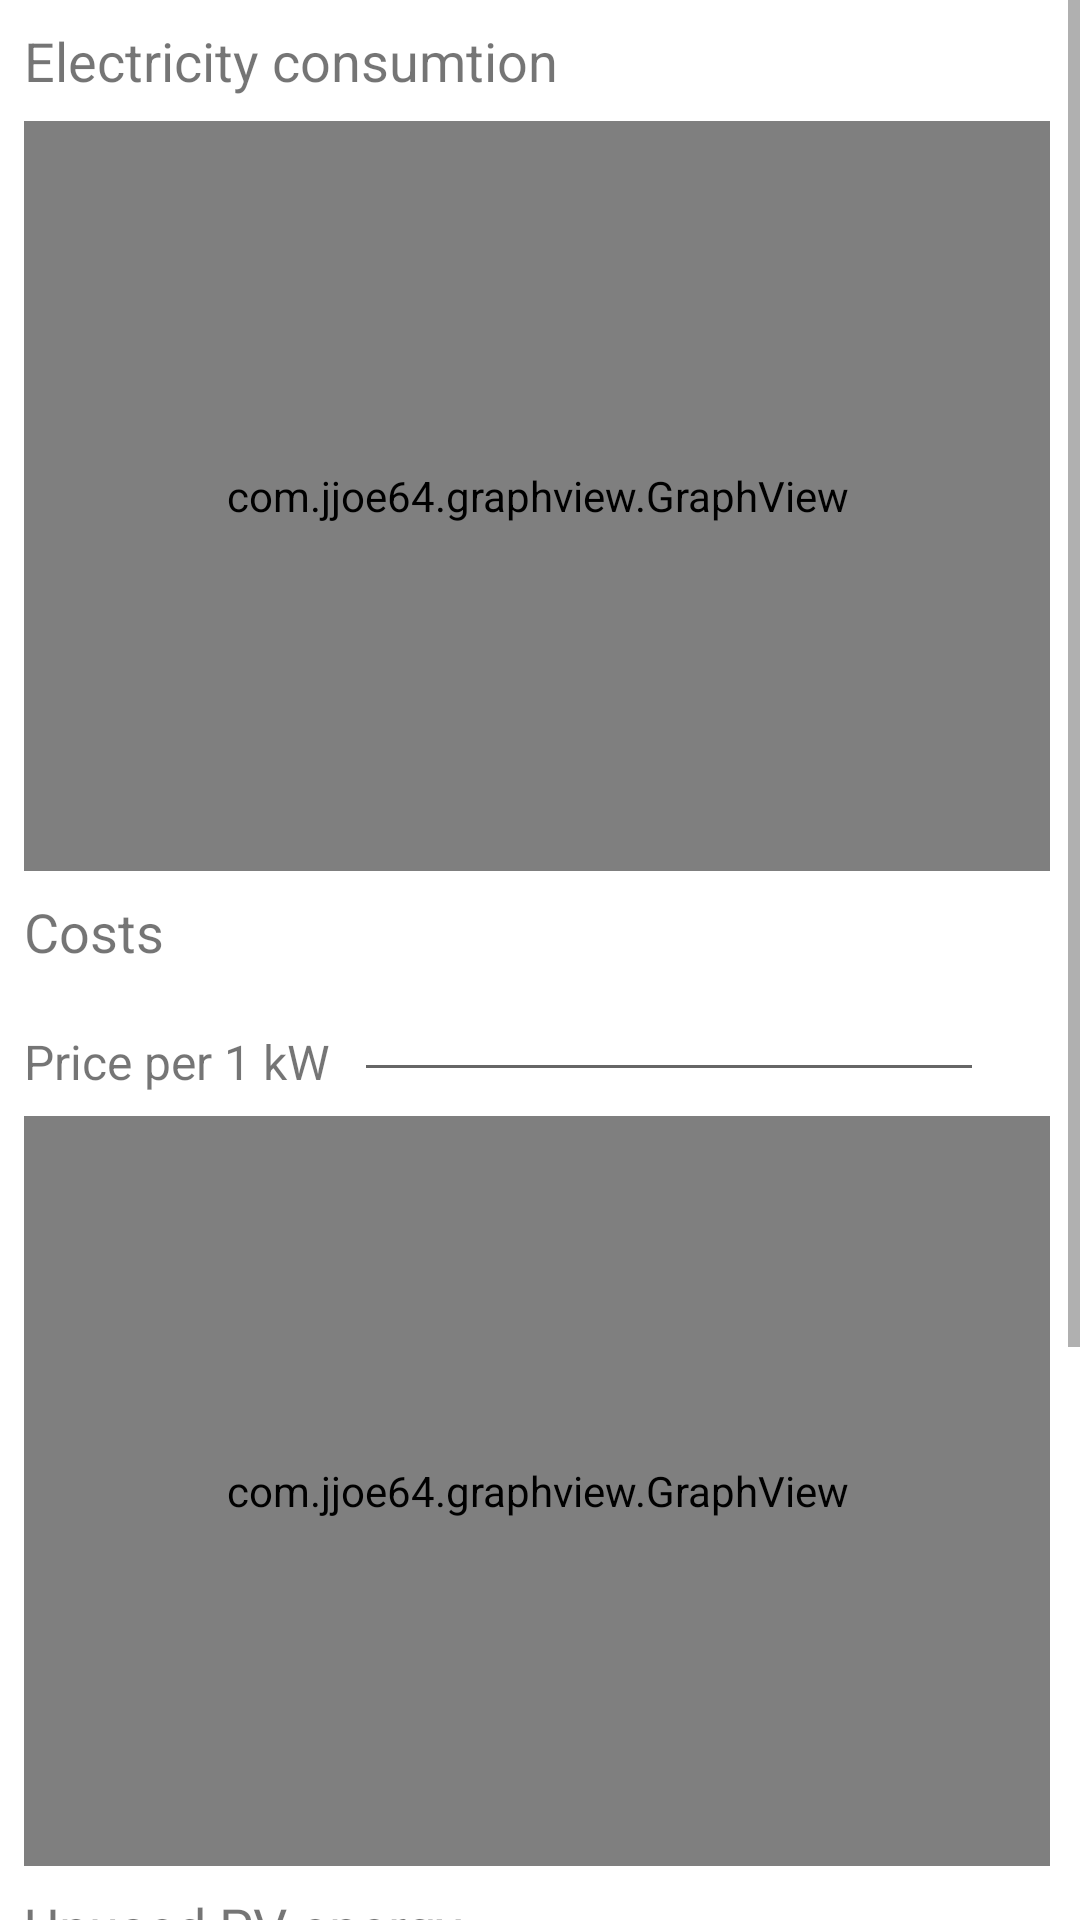

Write the Android layout XML for this screen, with the resource values it uses.
<!-- AndroidManifest.xml: application theme Theme.PVPlan -->
<!-- res/layout/fragment_results.xml -->
<?xml version="1.0" encoding="utf-8"?>
<androidx.constraintlayout.widget.ConstraintLayout xmlns:android="http://schemas.android.com/apk/res/android"
    xmlns:app="http://schemas.android.com/apk/res-auto"
    xmlns:tools="http://schemas.android.com/tools"
    android:layout_width="match_parent"
    android:layout_height="match_parent">

    <ScrollView
        android:layout_width="match_parent"
        android:layout_height="match_parent"
        android:scrollbarAlwaysDrawVerticalTrack="true"
        app:layout_constraintBottom_toBottomOf="parent"
        app:layout_constraintEnd_toEndOf="parent"
        app:layout_constraintStart_toStartOf="parent"
        app:layout_constraintTop_toTopOf="parent">

        <LinearLayout
            android:layout_width="match_parent"
            android:layout_height="wrap_content"
            android:orientation="vertical">

            <TextView
                android:id="@+id/textView14"
                android:layout_width="wrap_content"
                android:layout_height="wrap_content"
                android:layout_marginStart="8dp"
                android:layout_marginTop="8dp"
                android:text="Electricity consumtion"
                android:textSize="18dp" />

            <com.jjoe64.graphview.GraphView
                android:id="@+id/g_r_consumptiton"
                android:layout_width="match_parent"
                android:layout_height="250dp"
                android:layout_alignParentTop="true"
                android:layout_marginStart="8dp"
                android:layout_marginTop="8dp"
                android:layout_marginEnd="10dp" />

            <androidx.recyclerview.widget.RecyclerView
                android:layout_width="match_parent"
                android:layout_height="match_parent" />

            <TextView
                android:id="@+id/textView15"
                android:layout_width="wrap_content"
                android:layout_height="wrap_content"
                android:layout_marginStart="8dp"
                android:layout_marginTop="8dp"
                android:text="Costs"
                android:textSize="18dp" />

            <LinearLayout
                android:layout_width="match_parent"
                android:layout_height="wrap_content"
                android:orientation="horizontal">

                <TextView
                    android:id="@+id/textView16"
                    android:layout_width="wrap_content"
                    android:layout_height="wrap_content"
                    android:layout_marginStart="8dp"
                    android:layout_marginTop="8dp"
                    android:text="Price per 1 kW"
                    android:textSize="16dp" />

                <EditText
                    android:id="@+id/editTextNumberDecimal"
                    android:layout_width="wrap_content"
                    android:layout_height="wrap_content"
                    android:layout_marginStart="8dp"
                    android:ems="10"
                    android:inputType="numberDecimal" />
            </LinearLayout>

            <com.jjoe64.graphview.GraphView
                android:id="@+id/g_r_prices"
                android:layout_width="match_parent"
                android:layout_height="250dp"
                android:layout_alignParentTop="true"
                android:layout_marginStart="8dp"
                android:layout_marginTop="8dp"
                android:layout_marginEnd="10dp" />

            <TextView
                android:id="@+id/textView17"
                android:layout_width="match_parent"
                android:layout_height="wrap_content"
                android:layout_marginStart="8dp"
                android:layout_marginTop="8dp"
                android:text="Unused PV energy"
                android:textSize="18dp" />

            <com.jjoe64.graphview.GraphView
                android:id="@+id/g_r_unused"
                android:layout_width="match_parent"
                android:layout_height="250dp"
                android:layout_alignParentTop="true"
                android:layout_marginStart="8dp"
                android:layout_marginTop="8dp"
                android:layout_marginEnd="10dp" />
        </LinearLayout>
    </ScrollView>


</androidx.constraintlayout.widget.ConstraintLayout>
<!-- resources referenced by this layout -->
<resources>
  <style name="Theme.PVPlan" parent="Theme.MaterialComponents.DayNight.DarkActionBar">
          
          <item name="colorPrimary">@color/purple_500</item>
          <item name="colorPrimaryVariant">@color/purple_700</item>
          <item name="colorOnPrimary">@color/white</item>
          
          <item name="colorSecondary">@color/teal_200</item>
          <item name="colorSecondaryVariant">@color/teal_700</item>
          <item name="colorOnSecondary">@color/black</item>
          
          <item name="android:statusBarColor">?attr/colorPrimaryVariant</item>
          
      </style>
  <color name="purple_500">#FF6200EE</color>
  <color name="purple_700">#FF3700B3</color>
  <color name="white">#FFFFFFFF</color>
  <color name="teal_200">#FF03DAC5</color>
  <color name="teal_700">#FF018786</color>
  <color name="black">#FF000000</color>
</resources>
